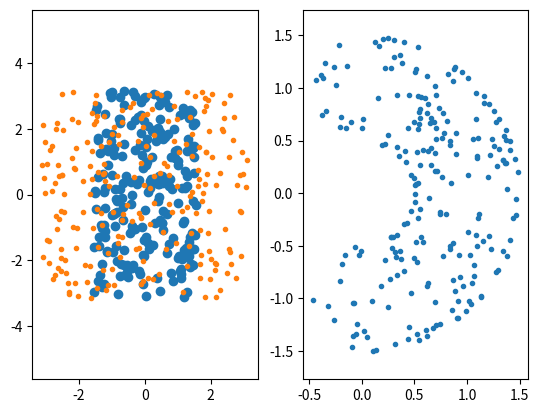

Write the Python code that produced this figure.
#!/usr/bin/env python3
# -*- coding: utf-8 -*-
"""
Created on Tue Apr 17 11:20:29 2018

[redacted]
"""
import numpy as np
from numpy import cos, sin, pi
import matplotlib.pyplot as plt


def create_grid(r):
    grid = np.meshgrid(*r)
    grid = [grid[i].flatten() for i in range(len(r))]
    grid = np.array(grid).T
    return grid


class Robot:
    def __init__(self, l1, l2):
        self.ll = [l1, l2]

    def fk(self, q):
        l1, l2 = self.ll
        x = l1 * cos(q[0]) + l2 * cos(q[0] + q[1])
        y = l1 * sin(q[0]) + l2 * sin(q[0] + q[1])
        return np.array([x, y])


robot = Robot(1, 0.5)
N = 15
# q1 = np.linspace(-pi, pi, N)
# q2 = np.linspace(-pi, pi, N)
# q_samples = create_grid([q1, q2])

q_samples = np.random.rand(N * N, 2) * 2 * pi - pi
q_samples[:, 0] = q_samples[:, 0] / 2
qs2 = np.random.rand(N * N, 2) * 2 * pi - pi

xy = np.array([robot.fk(q) for q in q_samples])

plt.subplot(121)
plt.plot(q_samples[:, 0], q_samples[:, 1], "o", qs2[:, 0], qs2[:, 1], ".")
plt.axis("equal")

plt.subplot(122)
plt.plot(xy[:, 0], xy[:, 1], ".")
plt.axis("equal")

plt.show()
